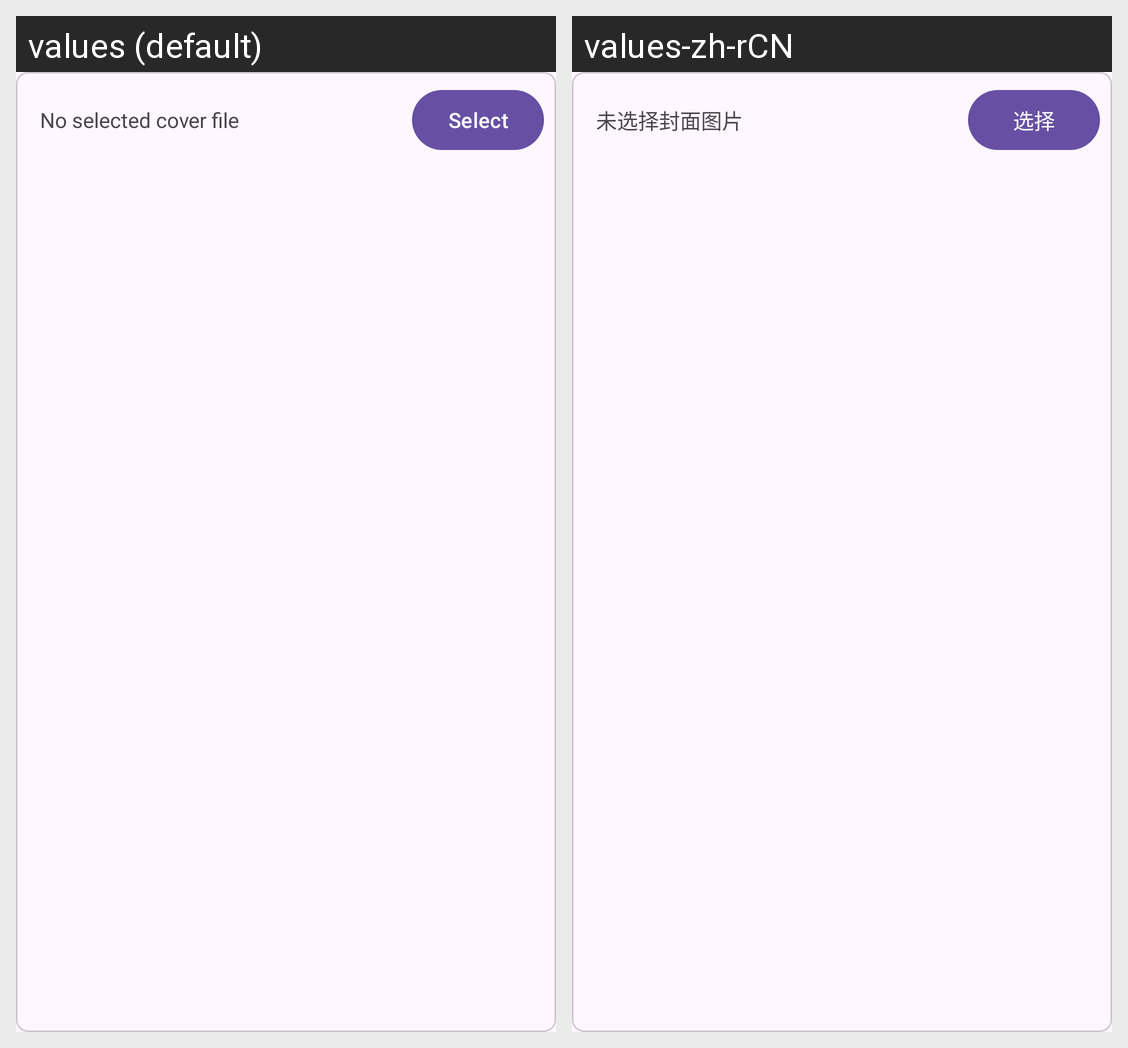

The same Android screen rendered under two of its app's locales, left to right. List the strings drawn on it with the default value and each locale's translation.
Android screen res/layout/cover_card.xml rendered under 2 locales, left to right: values (default), values-zh-rCN. Device: Nexus 5 (rendered at 1080×1920; each locale shown at half size, 540×960, under a caption strip naming it); theme Theme.CDTrackSplitter.
Strings drawn on this screen, with the default value and each locale's value (text and hints the layout hard-codes, and strings that could not be matched under every locale, appear in the picture but are not listed):

no_cover_selected
  values: No selected cover file
  values-zh-rCN: 未选择封面图片

select_button
  values: Select
  values-zh-rCN: 选择
